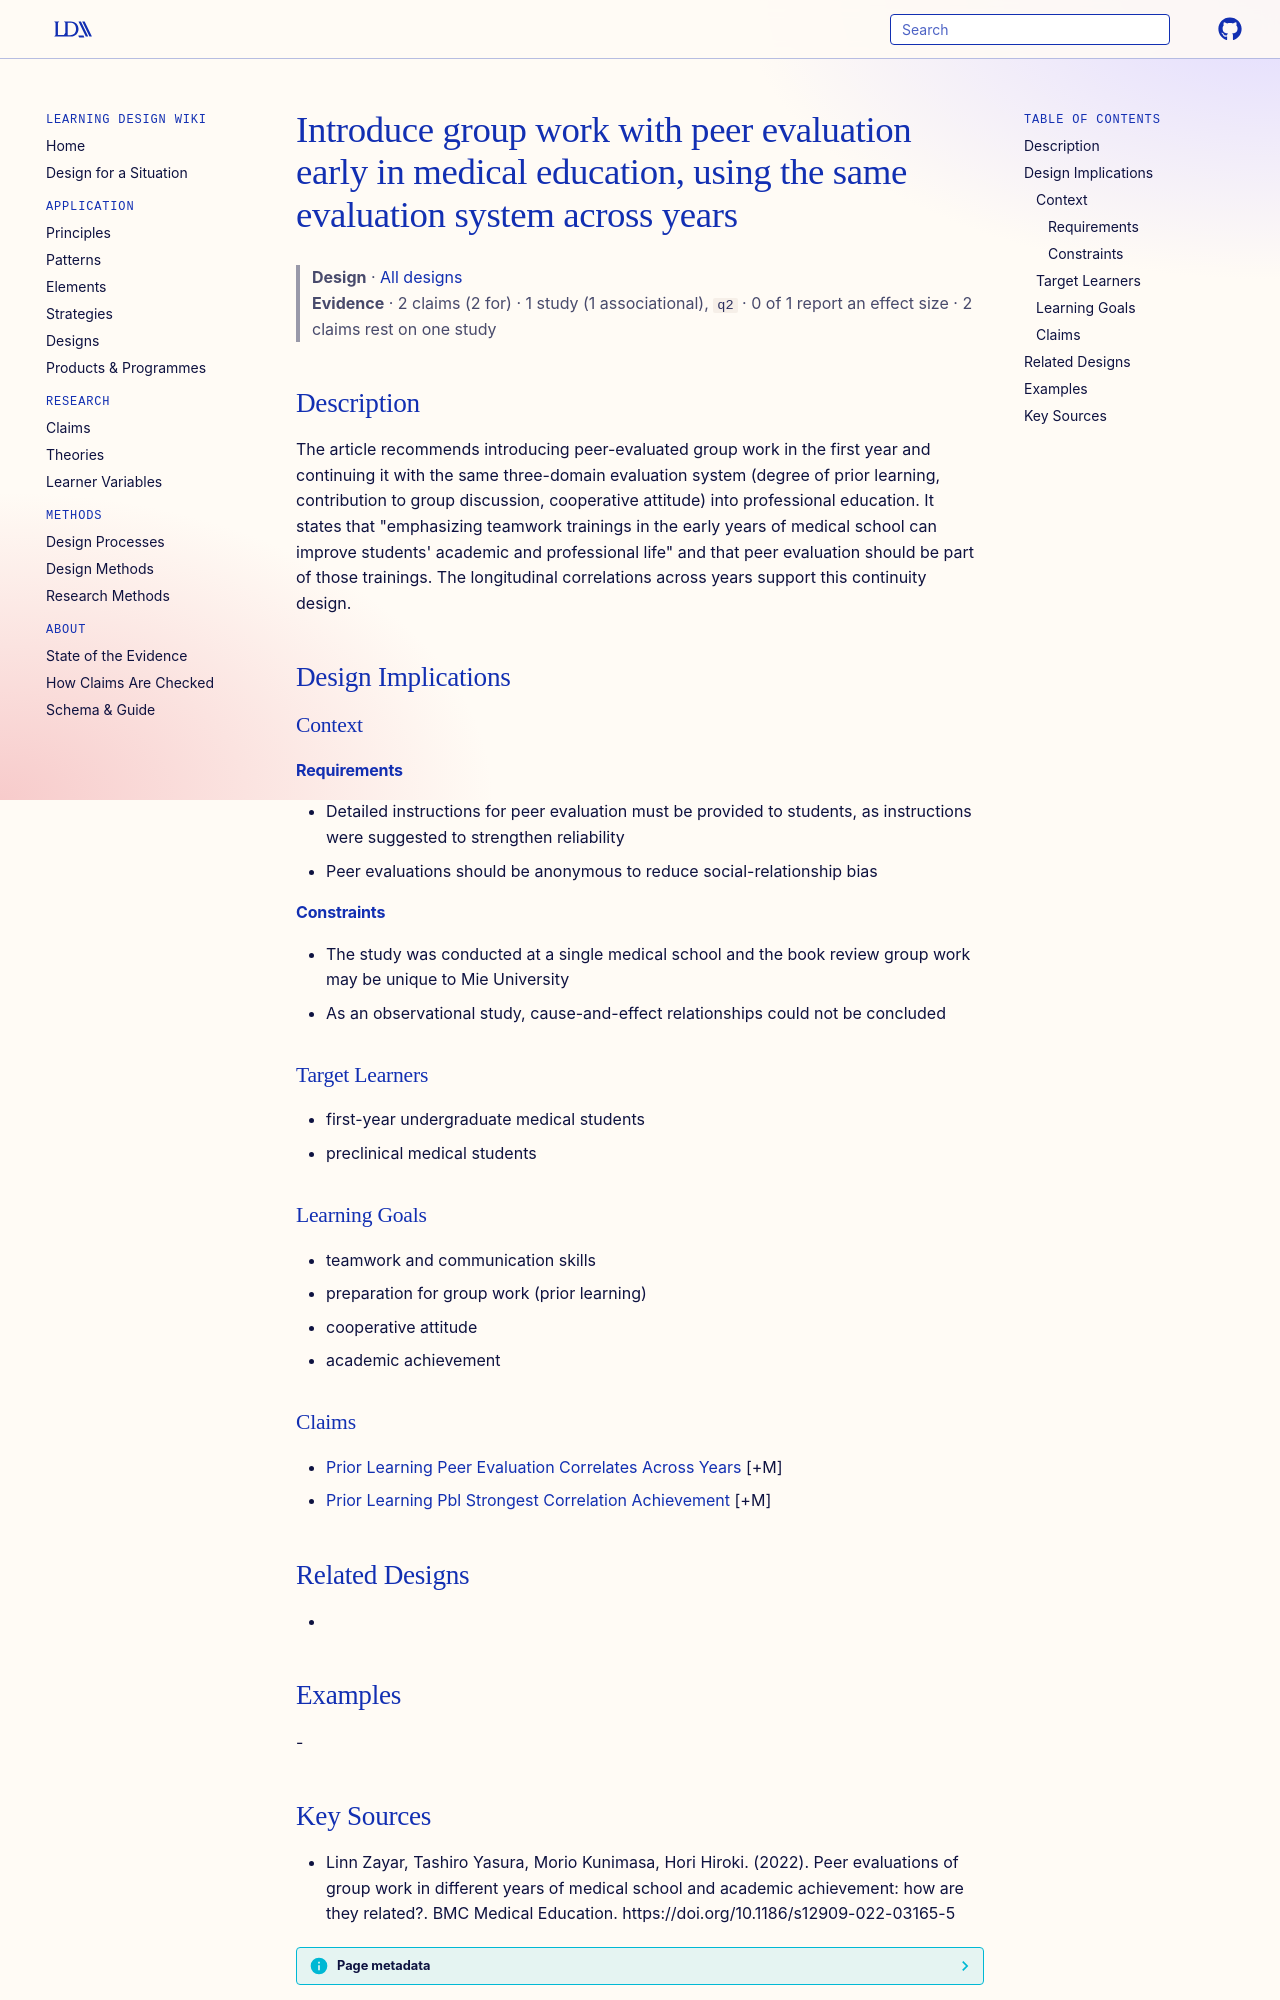

repository: Learning-Design-Alliance/learning-wiki · page: designs/early-group-work-peer-evaluation-introduction/index.html · generator: mkdocs

---
type: design
id: early-group-work-peer-evaluation-introduction
title: Introduce group work with peer evaluation early in medical education, using the same evaluation system across years
description: The article recommends introducing peer-evaluated group work in the first year and continuing it with the same three-domain evaluation system (degree of prior learning, contribution to group discussion, cooperative at...
status: review
generated:
  by: "process:settle-candidates"
  at: 2026-11-08
sources:
  - id: linn-zayar-2022
    resource: "https://doi.org/10.1186/s12909-022-03165-5"
    title: "Linn Zayar, Tashiro Yasura, Morio Kunimasa, Hori Hiroki. (2022). Peer evaluations of group work in different years of medical school and academic achievement: how are they related?. BMC Medical Education. https://doi.org/10.1186/s12909-022-03165-5"
    author: Linn Zayar, Tashiro Yasura, Morio Kunimasa, Hori Hiroki
---

# Introduce group work with peer evaluation early in medical education, using the same evaluation system across years

> **Design** · [All designs](index.md)
> **Evidence** · 2 claims (2 for) · 1 study (1 associational), `q2` · 0 of 1 report an effect size · 2 claims rest on one study

## Description
The article recommends introducing peer-evaluated group work in the first year and continuing it with the same three-domain evaluation system (degree of prior learning, contribution to group discussion, cooperative attitude) into professional education. It states that "emphasizing teamwork trainings in the early years of medical school can improve students' academic and professional life" and that peer evaluation should be part of those trainings. The longitudinal correlations across years support this continuity design.

## Design Implications

### Context
#### Requirements
- Detailed instructions for peer evaluation must be provided to students, as instructions were suggested to strengthen reliability
- Peer evaluations should be anonymous to reduce social-relationship bias
#### Constraints
- The study was conducted at a single medical school and the book review group work may be unique to Mie University
- As an observational study, cause-and-effect relationships could not be concluded

### Target Learners
- first-year undergraduate medical students
- preclinical medical students

### Learning Goals
- teamwork and communication skills
- preparation for group work (prior learning)
- cooperative attitude
- academic achievement

### Claims
- [Prior Learning Peer Evaluation Correlates Across Years](../claims/prior-learning-peer-evaluation-correlates-across-years.md) [+M]
- [Prior Learning Pbl Strongest Correlation Achievement](../claims/prior-learning-pbl-strongest-correlation-achievement.md) [+M]

## Related Designs
- 

## Examples
-
